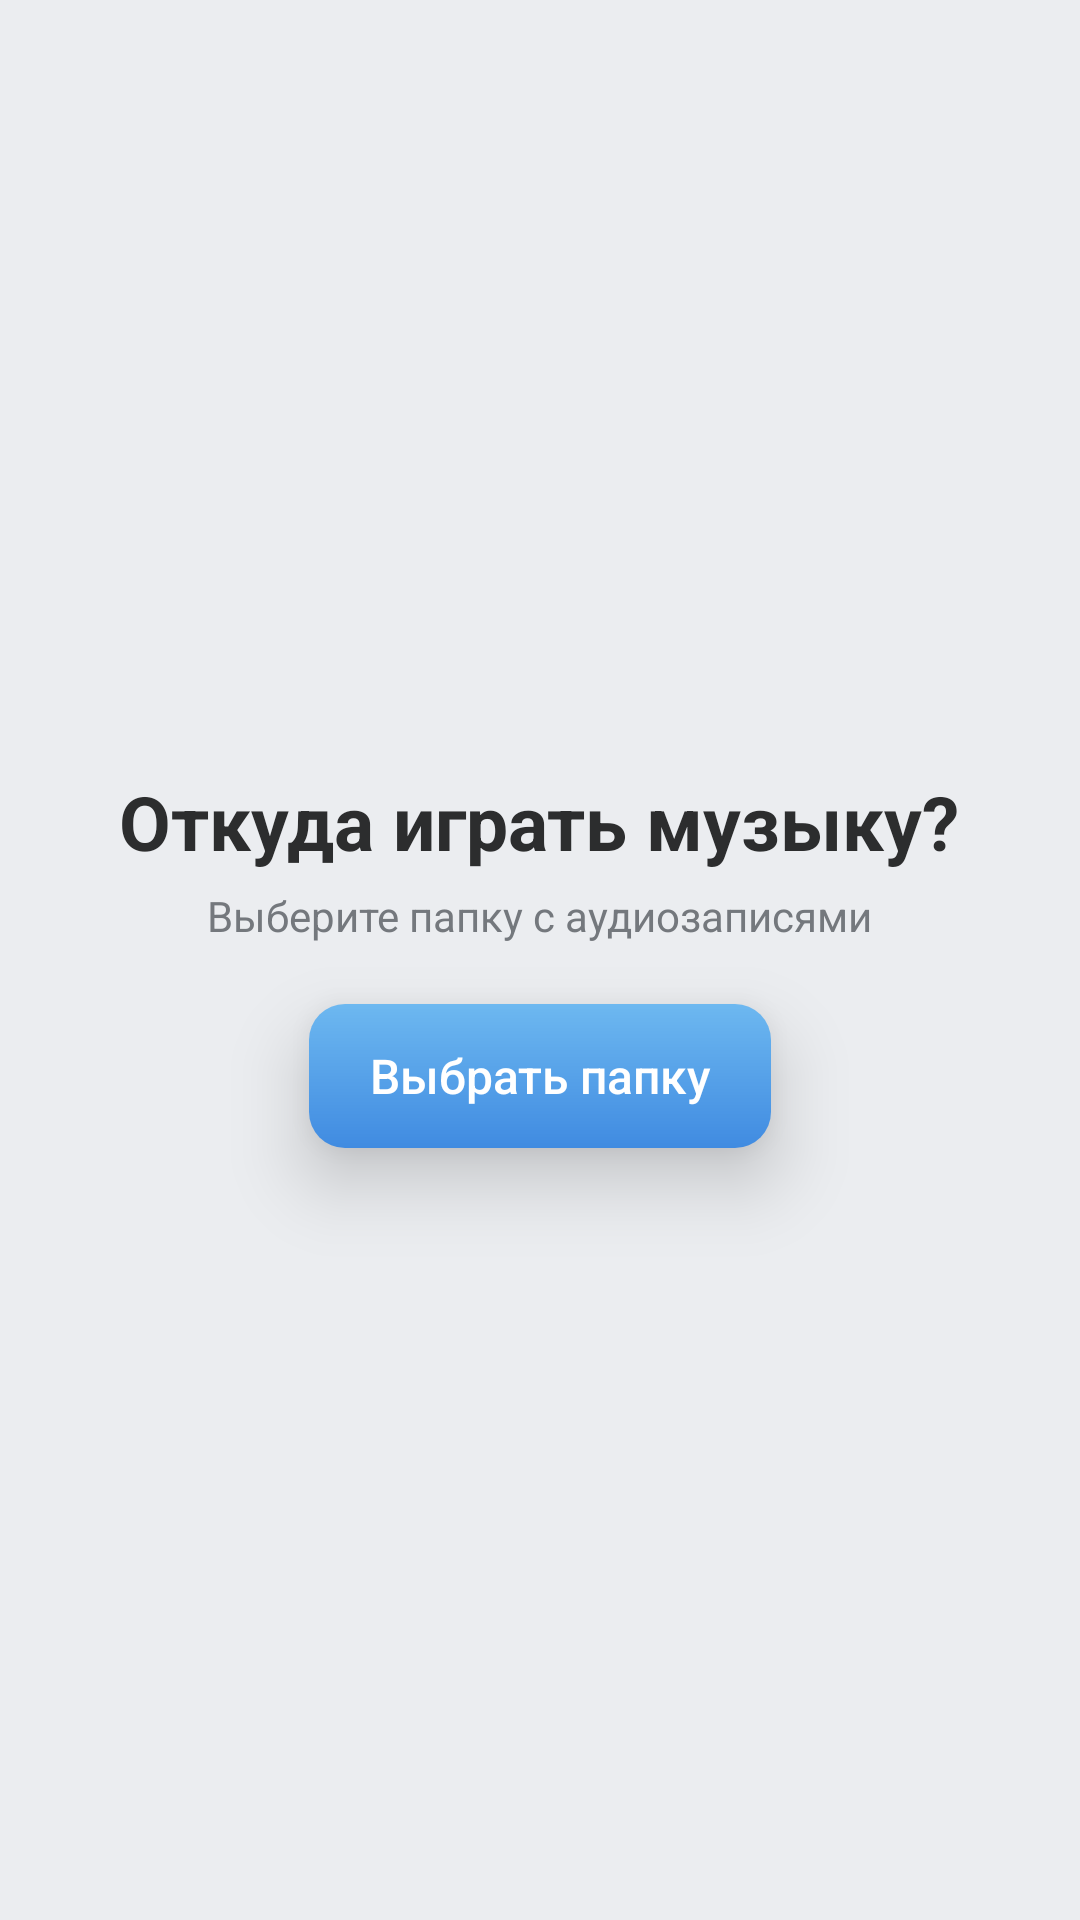

Android layout source for this screen:
<!-- AndroidManifest.xml: application theme Theme.AppCompat.NoActionBar -->
<!-- res/layout/activity_main.xml -->
<?xml version="1.0" encoding="utf-8"?>
<RelativeLayout
        android:id="@+id/main_content"
        xmlns:android="http://schemas.android.com/apk/res/android"
        xmlns:tools="http://schemas.android.com/tools"
        android:layout_width="match_parent"
        android:layout_height="match_parent"
        tools:context=".ui.MainActivity">

    <RelativeLayout
            android:gravity="center"
            android:background="@color/colorBackground"
            android:layout_width="match_parent"
            android:layout_height="match_parent">

        <TextView
                android:layout_centerHorizontal="true"
                android:id="@+id/choose_directory_title"
                android:textStyle="bold"
                android:textSize="25sp"
                android:textColor="@color/colorDark"
                android:text="@string/choose_directory_title"
                android:layout_width="wrap_content"
                android:layout_height="wrap_content"/>

        <TextView
                android:id="@+id/choose_directory_todo_title"
                android:layout_marginTop="5dp"
                android:layout_below="@id/choose_directory_title"
                android:layout_centerHorizontal="true"
                android:textSize="14sp"
                android:textColor="@color/colorLight"
                android:text="@string/choose_directory_todo_title"
                android:layout_width="wrap_content"
                android:layout_height="wrap_content"/>

        <Button
                android:stateListAnimator="@null"
                android:elevation="15dp"
                android:id="@+id/choose_directory_button"
                android:layout_marginTop="20dp"
                android:layout_below="@id/choose_directory_todo_title"
                android:layout_centerHorizontal="true"
                android:paddingRight="20dp"
                android:paddingLeft="20dp"
                android:textSize="16sp"
                android:textAllCaps="false"
                android:background="@drawable/choose_directory_button_background"
                android:textColor="@color/colorWhite"
                android:text="@string/choose_directory_button_title"
                android:layout_width="wrap_content"
                android:layout_height="wrap_content"/>
    </RelativeLayout>


</RelativeLayout>
<!-- resources referenced by this layout -->
<resources>
  <color name="colorBackground">#EBEDF0</color>
  <color name="colorDark">#2C2D2E</color>
  <color name="colorLight">#74787D</color>
  <color name="colorWhite">#FFF</color>
  <!-- drawable choose_directory_button_background (drawable) -->
  <?xml version="1.0" encoding="utf-8"?>
  <shape
          xmlns:android="http://schemas.android.com/apk/res/android"
          android:shape="rectangle">
      <corners
          android:radius="12dp"/>
      <gradient
              android:startColor="@color/colorPrimaryLight"
              android:endColor="@color/colorPrimaryDark"
              android:angle="270"/>
  </shape>
  <string name="choose_directory_button_title">Выбрать папку</string>
  <string name="choose_directory_title">Откуда играть музыку?</string>
  <string name="choose_directory_todo_title">Выберите папку с аудиозаписями</string>
  <color name="colorPrimaryLight">#6DB8F0</color>
  <color name="colorPrimaryDark">#408BE1</color>
</resources>
